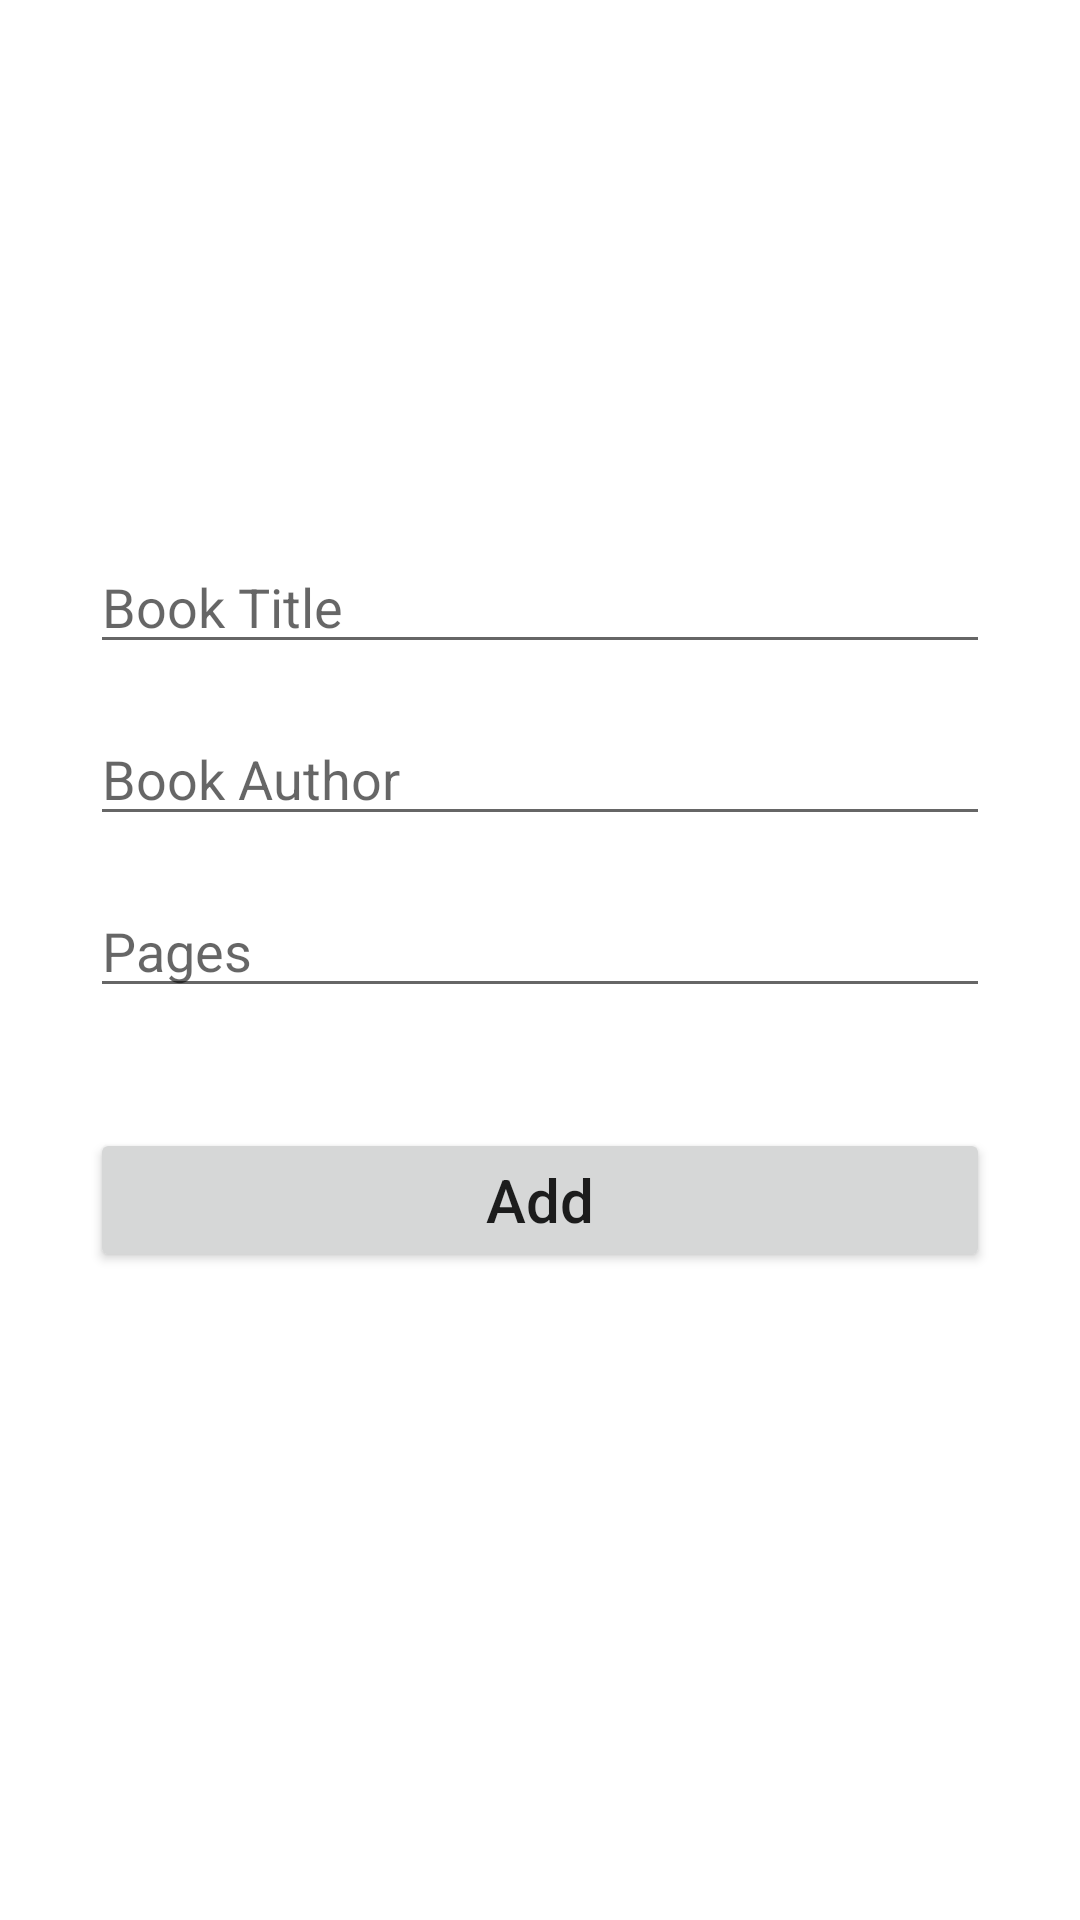

Write the Android layout XML for this screen, with the resource values it uses.
<!-- AndroidManifest.xml: application theme Theme.AndroidWithSQLite -->
<!-- res/layout/activity_add.xml -->
<?xml version="1.0" encoding="utf-8"?>
<androidx.constraintlayout.widget.ConstraintLayout xmlns:android="http://schemas.android.com/apk/res/android"
    xmlns:app="http://schemas.android.com/apk/res-auto"
    xmlns:tools="http://schemas.android.com/tools"
    android:layout_width="match_parent"
    android:layout_height="match_parent"
    android:padding="30sp"
    tools:context=".AddActivity">

    <EditText
        android:id="@+id/title2"
        android:layout_width="match_parent"
        android:layout_height="wrap_content"
        android:layout_marginTop="150dp"
        android:ems="10"
        android:hint="Book Title"
        android:inputType="textPersonName"
        app:layout_constraintEnd_toEndOf="parent"
        app:layout_constraintStart_toStartOf="parent"
        app:layout_constraintTop_toTopOf="parent" />

    <EditText
        android:id="@+id/author2"
        android:layout_width="match_parent"
        android:layout_height="wrap_content"
        android:layout_marginTop="16dp"
        android:ems="10"
        android:hint="Book Author"
        android:inputType="textPersonName"
        app:layout_constraintEnd_toEndOf="parent"
        app:layout_constraintStart_toStartOf="parent"
        app:layout_constraintTop_toBottomOf="@+id/title2"

        />

    <EditText
        android:id="@+id/pages2"
        android:imeOptions="actionDone"
        android:layout_width="match_parent"
        android:layout_height="wrap_content"
        android:layout_marginTop="16sp"
        android:ems="10"
        android:hint="Pages"
        android:inputType="number"
        app:layout_constraintEnd_toEndOf="parent"
        app:layout_constraintStart_toStartOf="parent"
        app:layout_constraintTop_toBottomOf="@+id/author2"

        />

    <Button
        android:id="@+id/addButton"
        android:layout_width="match_parent"
        android:layout_height="wrap_content"
        android:layout_marginTop="40dp"
        android:text="Add"
        android:textSize="20sp"
        android:textAllCaps="false"
        app:layout_constraintEnd_toEndOf="parent"
        app:layout_constraintStart_toStartOf="parent"
        app:layout_constraintTop_toBottomOf="@+id/pages2" />


</androidx.constraintlayout.widget.ConstraintLayout>
<!-- resources referenced by this layout -->
<resources>
  <style name="Theme.AndroidWithSQLite" parent="Theme.MaterialComponents.DayNight.DarkActionBar">
          
          <item name="colorPrimary">@color/purple_500</item>
          <item name="colorPrimaryVariant">@color/purple_700</item>
          <item name="colorOnPrimary">@color/white</item>
          
          <item name="colorSecondary">@color/teal_200</item>
          <item name="colorSecondaryVariant">@color/teal_700</item>
          <item name="colorOnSecondary">@color/black</item>
          
          <item name="android:statusBarColor" tools:targetApi="l">?attr/colorPrimaryVariant</item>
          
      </style>
  <!-- not gathered from this repository: default colours our renderer supplied (Android Studio template values) -->
  <color name="purple_500">#FF6200EE</color>
  <color name="purple_700">#FF3700B3</color>
  <color name="teal_200">#FF03DAC5</color>
  <color name="teal_700">#FF018786</color>
  <color name="black">#FF000000</color>
  <color name="white">#FFFFFFFF</color>
</resources>
